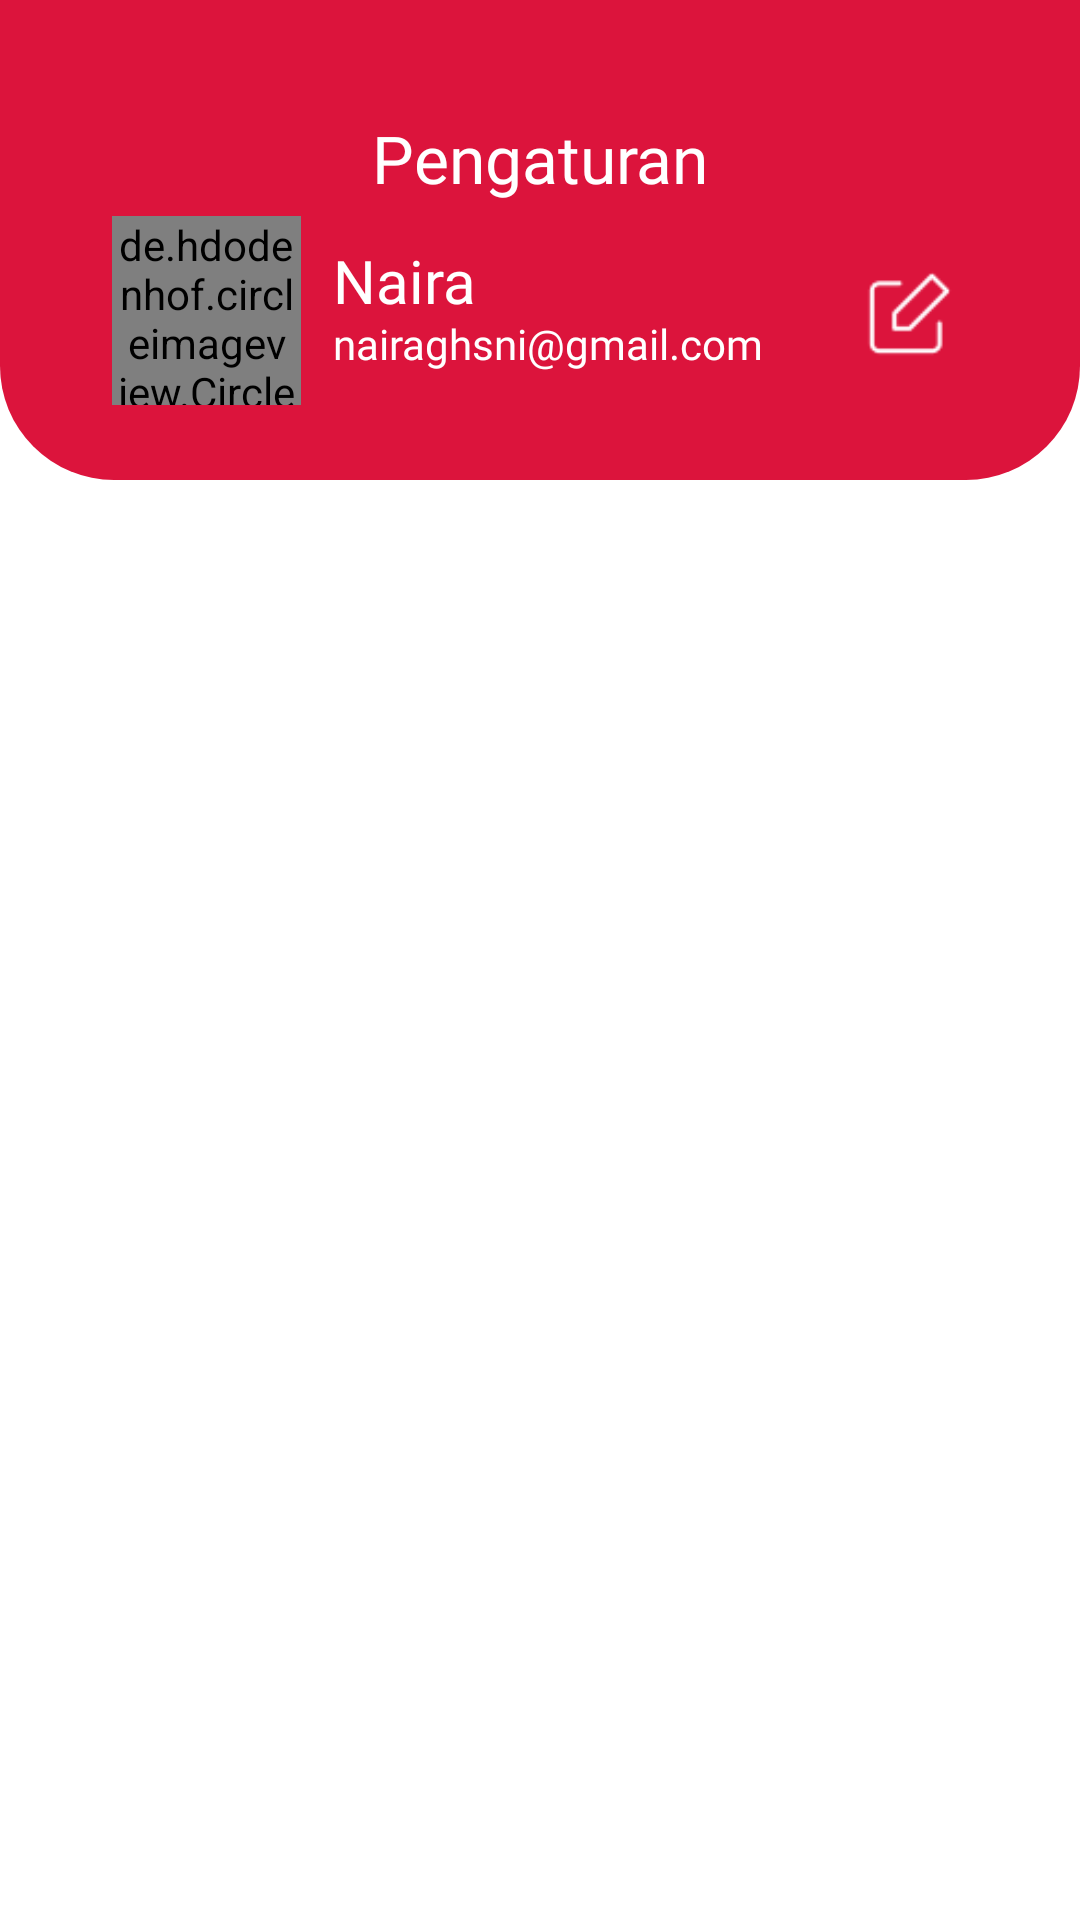

Produce the Android XML layout that renders to this screen, including the resource entries it uses.
<!-- AndroidManifest.xml: application theme Theme.RESQ -->
<!-- res/layout/include_profil.xml -->
<?xml version="1.0" encoding="utf-8"?>
<androidx.constraintlayout.widget.ConstraintLayout xmlns:android="http://schemas.android.com/apk/res/android"
    xmlns:app="http://schemas.android.com/apk/res-auto"
    xmlns:tools="http://schemas.android.com/tools"
    android:layout_width="match_parent"
    android:layout_height="match_parent">


    <FrameLayout
        android:id="@+id/frameLayout"
        android:layout_width="match_parent"
        android:layout_height="160dp"
        android:background="@drawable/profile"
        app:layout_constraintTop_toTopOf="parent">

        <TextView
            android:id="@+id/text_notifications"
            android:layout_width="match_parent"
            android:layout_height="wrap_content"
            android:layout_marginStart="8dp"
            android:layout_marginTop="38dp"
            android:layout_marginEnd="8dp"
            android:fontFamily="@font/opensaucebold"
            android:text="Pengaturan"
            android:textAlignment="center"
            android:textColor="@color/white"
            android:textSize="22sp" />

    </FrameLayout>

    <de.hdodenhof.circleimageview.CircleImageView
        android:id="@+id/profile_image"
        android:layout_width="63dp"
        android:layout_height="63dp"
        android:layout_marginTop="72dp"
        android:src="@drawable/bgprofile"
        app:civ_border_color="#FF000000"
        app:civ_border_width="1dp"
        app:layout_constraintEnd_toEndOf="parent"
        app:layout_constraintHorizontal_bias="0.126"
        app:layout_constraintStart_toStartOf="parent"
        app:layout_constraintTop_toTopOf="parent" />

    <TextView
        android:id="@+id/txt_nama"
        android:layout_width="wrap_content"
        android:layout_height="wrap_content"
        android:layout_marginTop="80dp"
        android:fontFamily="@font/opensaucemedium"
        android:text="Naira"
        android:layout_marginStart="111dp"
        android:textColor="@color/white"
        android:textSize="20sp"
        app:layout_constraintStart_toStartOf="parent"
        app:layout_constraintTop_toTopOf="parent" />

    <TextView
        android:id="@+id/txt_email"
        android:layout_width="wrap_content"
        android:layout_height="wrap_content"
        android:layout_marginStart="111dp"
        android:layout_marginTop="105dp"
        android:fontFamily="@font/opensauceregular"
        android:text="nairaghsni@gmail.com"
        android:textColor="@color/white"
        app:layout_constraintStart_toStartOf="parent"
        app:layout_constraintTop_toTopOf="parent" />

    <ImageButton
        android:id="@+id/imageButton"
        android:layout_width="35dp"
        android:layout_height="35dp"
        android:layout_marginStart="32dp"
        android:layout_marginTop="87dp"
        android:background="@drawable/edit"
        app:layout_constraintEnd_toEndOf="parent"
        app:layout_constraintHorizontal_bias="0.795"
        app:layout_constraintStart_toEndOf="@+id/profile_image"
        app:layout_constraintTop_toTopOf="parent" />

</androidx.constraintlayout.widget.ConstraintLayout>
<!-- resources referenced by this layout -->
<resources>
  <color name="white">#FFFFFFFF</color>
  <!-- drawable edit: png bitmap (drawable, 593 bytes) -->
  <!-- drawable profile (drawable) -->
  <?xml version="1.0" encoding="utf-8"?>
  <shape xmlns:android="http://schemas.android.com/apk/res/android">
      <corners android:bottomLeftRadius="38dp" android:bottomRightRadius="38dp"/>
      <solid  android:color="@color/red"/>
  </shape>
  <style name="Theme.RESQ" parent="Theme.MaterialComponents.DayNight.DarkActionBar">
          
          <item name="colorPrimary">@color/red</item>
          <item name="colorPrimaryVariant">@color/red</item>
          <item name="colorOnPrimary">@color/white</item>
          
          <item name="colorSecondary">@color/teal_200</item>
          <item name="colorSecondaryVariant">@color/teal_700</item>
          <item name="colorOnSecondary">@color/black</item>
          
          <item name="android:statusBarColor">?attr/colorPrimaryVariant</item>
          
      </style>
  <color name="red">#DC143C</color>
  <color name="teal_200">#FF03DAC5</color>
  <color name="teal_700">#FF018786</color>
  <color name="black">#FF000000</color>
</resources>
